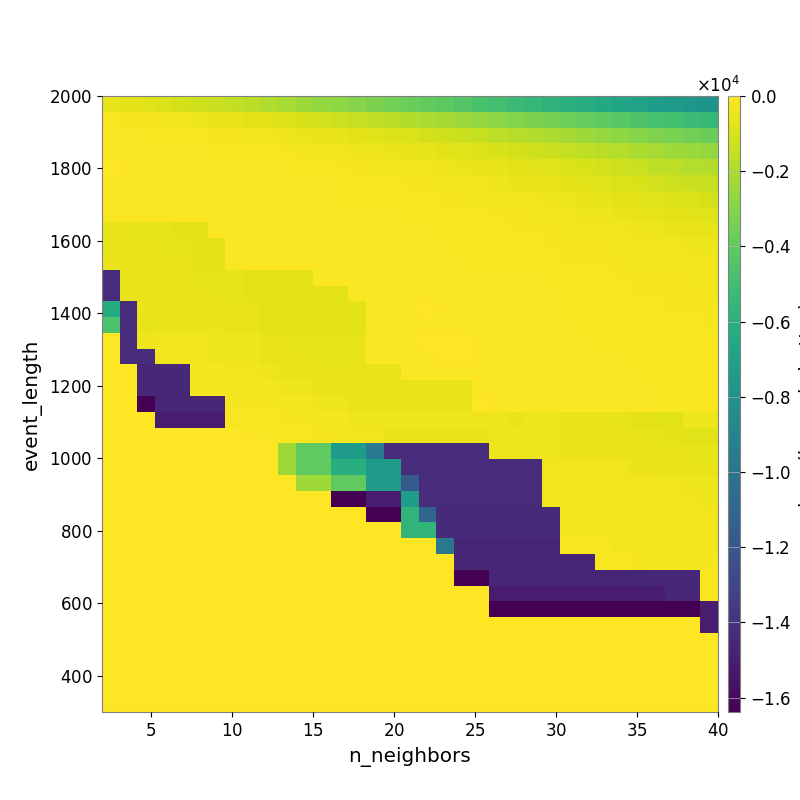

The table this chart was drawn from, first rows:
-5.176373307918295268e+02, -6.472684004916035292e+02, -7.358431346015308918e+02, -8.696530196857172541e+02, -1.043701749596084483e+03, -1.184909564687986403e+03, -1.325836642714328264e+03, -1.527985107381802209e+03, -1.707208425290968762e+03, -1.950251354064816042e+03, -2.152827896887346014e+03, -2.393667579919702348e+03, -2.562610134321422720e+03, -2.776548830118231308e+03, -2.982807051393876463e+03, -3.207057778679932198e+03, -3.457684793336306484e+03, -3.695131270171031247e+03, -3.935391827393636504e+03, -4.148855027647568932e+03, -4.409975925260648182e+03, -4.690108335475086278e+03, -4.927812193556571401e+03, -5.202809260137410092e+03
-1.721848905247886421e+02, -1.949686446063604706e+02, -2.210176222343428094e+02, -2.582642651060688763e+02, -3.167182758032292895e+02, -3.873939238138674455e+02, -4.619458420010530517e+02, -5.622864870310181686e+02, -6.658720222286140142e+02, -7.599754949285659222e+02, -8.580715760583914289e+02, -9.791092492452484066e+02, -1.103933860072618472e+03, -1.258352672038671471e+03, -1.416760479026465191e+03, -1.560852128011282957e+03, -1.714435596233165825e+03, -1.886393204894809287e+03, -2.051745448349812250e+03, -2.215813291113150626e+03, -2.424373247398507829e+03, -2.628268078004498420e+03, -2.831350327898002433e+03, -3.019370628491892148e+03
-9.536402922089835954e+01, -1.005903044676258844e+02, -1.120918537952007910e+02, -1.314439136147404099e+02, -1.502976260581696408e+02, -1.781803861770611945e+02, -2.109800278679919359e+02, -2.385089458454258988e+02, -2.920199689729204806e+02, -3.431485919717696333e+02, -3.967212889750854288e+02, -4.529290799433312600e+02, -5.166944778601282451e+02, -5.996401107015466323e+02, -6.793006268006743085e+02, -7.854092805073792078e+02, -8.597304309416033448e+02, -9.587066774692775653e+02, -1.085501888874348879e+03, -1.210672214430822578e+03, -1.336050373006724385e+03, -1.452164168981355942e+03, -1.603271607900390563e+03, -1.736702523209721903e+03
-7.015801947664117222e+01, -7.606247769440359718e+01, -8.491006408013127782e+01, -8.982612020080237869e+01, -1.034022249792915886e+02, -1.152876001790978506e+02, -1.358391631872599987e+02, -1.550317016393178449e+02, -1.746234370637594111e+02, -1.855488763418802023e+02, -2.161211502679171303e+02, -2.575075606994982991e+02, -2.916931451577537473e+02, -3.377824905177740220e+02, -3.851543072784784272e+02, -4.276291319584516941e+02, -4.623528867343293882e+02, -5.354153548407284688e+02, -6.207870470455452505e+02, -7.058855041748978465e+02, -7.921743219512724181e+02, -8.619955080203827720e+02, -9.935640676455260518e+02, -1.073655582273257778e+03
-6.050385975942833028e+01, -6.714242132321686540e+01, -6.897680091342452613e+01, -6.762200317731272037e+01, -7.529658983098671854e+01, -8.042897430934145575e+01, -8.920582139477359362e+01, -1.079994358436003239e+02, -1.154380146903876607e+02, -1.235911324767248800e+02, -1.265463670615967118e+02, -1.484537171861899196e+02, -1.701182495978395082e+02, -1.941194251787425742e+02, -2.161240021258832940e+02, -2.609451715259036746e+02, -2.718460321164430411e+02, -3.272377077062205331e+02, -3.523150909342124919e+02, -4.160245915701844410e+02, -4.621624334800914085e+02, -5.182211345098535276e+02, -5.667098547407825890e+02, -6.428578232021656049e+02
-7.719558635886660625e+01, -7.984751970055191350e+01, -7.811370093180784124e+01, -7.811370093180784124e+01, -7.609149065500587028e+01, -7.256713805586288402e+01, -7.022191443084804519e+01, -7.327452580995772280e+01, -7.278368606433437549e+01, -7.696722930165570631e+01, -9.126030940387821033e+01, -1.038115891544795062e+02, -1.155383542035139897e+02, -1.247128442706791560e+02, -1.445805063769533376e+02, -1.655417023148471571e+02, -1.792193605890387289e+02, -2.144999544611845863e+02, -2.466989949785678391e+02, -2.631559995806924803e+02, -3.092239020936152656e+02, -3.689182101993834522e+02, -4.126233778486680421e+02, -4.776495945058474604e+02
-8.233057056244000194e+01, -9.794778615063567884e+01, -1.145174338999380410e+02, -8.659297655301050156e+01, -8.660551379729247401e+01, -7.661657888129029459e+01, -7.216781907749115987e+01, -7.018347907621256354e+01, -6.791494453765520234e+01, -7.138666796135525772e+01, -7.906176843850865055e+01, -8.559338703965150330e+01, -8.929890044463081722e+01, -1.051946210145626708e+02, -1.297215423021952176e+02, -1.323572950059271705e+02, -1.431948435657599816e+02, -1.701722546178424693e+02, -1.814437953181976866e+02, -2.006598765459920060e+02, -2.143807197422285924e+02, -2.562404017998438235e+02, -2.871230983370984973e+02, -3.327913200510208185e+02
-8.233057056244000194e+01, -9.002436590486914270e+01, -1.145174338999380410e+02, -8.659297655301050156e+01, -1.056755651453856188e+02, -8.151068189047883550e+01, -7.299442371110070837e+01, -7.216781907749115987e+01, -7.216781907749115987e+01, -6.861452442904855786e+01, -6.772178118321983220e+01, -6.772178118321983220e+01, -7.113856171789672089e+01, -7.790086853247994725e+01, -1.070855647795803236e+02, -1.190603880756483477e+02, -1.239932486558361120e+02, -1.331305012756608619e+02, -1.466077511129986988e+02, -1.584071039829314884e+02, -1.688483322070745771e+02, -1.876120858297575182e+02, -2.054570394518030696e+02, -2.550175074678586213e+02
-5.341919604242946207e+02, -5.341919604242946207e+02, -5.901162833608884739e+02, -6.208238264142212302e+02, -6.863569887028393168e+02, -6.863569887028393168e+02, -1.030588937710087976e+02, -8.028280253130067479e+01, -8.575180041529910113e+01, -8.575180041529910113e+01, -7.490205720744728524e+01, -7.156118305811760649e+01, -6.974832446344838388e+01, -6.974832446344838388e+01, -9.089459841448901045e+01, -1.032677385591872365e+02, -1.067460681567984153e+02, -1.111330830092797584e+02, -1.203197804980404015e+02, -1.384181612784149991e+02, -1.472647022918405071e+02, -1.638830967373565670e+02, -1.776404310817724195e+02, -2.025450477840047085e+02
-5.303369701545543649e+02, -5.303369701545543649e+02, -5.308361448677075032e+02, -5.907952798123868661e+02, -6.208238264142212302e+02, -6.863569887028393168e+02, -6.863569887028393168e+02, -1.030588937710087976e+02, -1.105030332043559298e+02, -1.105030332043559298e+02, -1.105030332043559298e+02, -8.787219502875086619e+01, -7.850844258287168032e+01, -7.850844258287168032e+01, -9.155244958075498118e+01, -8.902979894727752708e+01, -9.141162124263621536e+01, -1.080068023407845459e+02, -1.137352243917765691e+02, -1.235674905059822350e+02, -1.343293108550971908e+02, -1.474488025168329841e+02, -1.503995979838114465e+02, -1.653873904467546936e+02
-4.753587989648697771e+02, -4.753587989648697771e+02, -4.814840096864875250e+02, -5.505070511540703819e+02, -5.505070511540703819e+02, -6.515917496919555560e+02, -6.515917496919555560e+02, -9.608756364628447955e+01, -1.033734068246190958e+02, -1.033734068246190958e+02, -1.033734068246190958e+02, -8.252385798458062993e+01, -7.400066902248701695e+01, -7.400066902248701695e+01, -7.400066902248701695e+01, -7.184976167713341511e+01, -7.580778267799516357e+01, -7.951500440922249879e+01, -9.271004552786305908e+01, -1.026898200655672042e+02, -1.198539666946657150e+02, -1.305353760433594346e+02, -1.388602774795572827e+02, -1.452266491888125586e+02
-1.427725203792777211e+04, -4.753587989648697771e+02, -4.814840096864875250e+02, -4.814840096864875250e+02, -4.980124070254009325e+02, -5.831707533991149148e+02, -5.831707533991149148e+02, -6.178639500363036632e+02, -6.532620684710695969e+02, -6.532620684710695969e+02, -6.532620684710695969e+02, -6.532620684710695969e+02, -7.846661062631572747e+01, -7.846661062631572747e+01, -6.934968795733539082e+01, -6.439251326799400488e+01, -6.794807251691639749e+01, -6.826546374142550633e+01, -7.213146170094726983e+01, -8.143648537115686281e+01, -9.989335269453374622e+01, -1.029753037775326163e+02, -1.171107069392888320e+02, -1.192732569617629110e+02
-1.427725203792777211e+04, -4.905215456434454495e+02, -4.905215456434454495e+02, -4.740205681564101496e+02, -4.799668999666033073e+02, -5.525206165672846055e+02, -5.831707533991149148e+02, -6.178639500363036632e+02, -6.532620684710695969e+02, -6.532620684710695969e+02, -6.532620684710695969e+02, -6.532620684710695969e+02, -6.532620684710695969e+02, -6.532620684710695969e+02, -7.650874514282634209e+01, -6.820495502540099153e+01, -7.248624761154204066e+01, -7.248624761154204066e+01, -6.567117010817770506e+01, -7.113907381445038425e+01, -8.641080353219453514e+01, -8.901506684995858620e+01, -1.062119480359769312e+02, -1.118250922875524793e+02
-6.278433119430832448e+03, -1.427725203792777211e+04, -4.905215456434454495e+02, -4.740205681564101496e+02, -4.799668999666033073e+02, -4.799668999666033073e+02, -4.996564371981955333e+02, -5.255774061954624585e+02, -5.255774061954624585e+02, -6.532620684710695969e+02, -6.532620684710695969e+02, -6.532620684710695969e+02, -6.532620684710695969e+02, -6.532620684710695969e+02, -6.532620684710695969e+02, -7.650874514282634209e+01, -7.650874514282634209e+01, -6.820495502540099153e+01, -6.134023237267103923e+01, -6.424971318761548389e+01, -7.131819386112225345e+01, -7.435204016240390956e+01, -8.367766103839305458e+01, -9.470194111129785597e+01
-4.633981231652907809e+03, -1.427725203792777211e+04, -5.805345104546154289e+02, -4.894767868709414529e+02, -4.726874990053884744e+02, -4.726874990053884744e+02, -4.996564371981955333e+02, -5.255774061954624585e+02, -5.255774061954624585e+02, -6.532620684710695969e+02, -6.532620684710695969e+02, -6.532620684710695969e+02, -6.532620684710695969e+02, -6.532620684710695969e+02, -6.532620684710695969e+02, -9.608437738653745441e+01, -9.608437738653745441e+01, -7.516754351497215225e+01, -6.631051951233462205e+01, -6.821907356146850532e+01, -7.208356459320782506e+01, -7.423870072323376235e+01, -8.059680731830991363e+01, -8.059680731830991363e+01
0.000000000000000000e+00, -1.433588623046875000e+04, -4.213930834524073816e+02, -3.715745238502861980e+02, -3.722274453929633182e+02, -3.722274453929633182e+02, -4.162608204700542274e+02, -4.162608204700542274e+02, -4.476356877418766089e+02, -5.538243057903046065e+02, -5.538243057903046065e+02, -5.930068834980817201e+02, -5.930068834980817201e+02, -5.930068834980817201e+02, -5.930068834980817201e+02, -8.266788289042128213e+01, -8.266788289042128213e+01, -6.531132962754766424e+01, -5.814414489583312928e+01, -6.212815641163592062e+01, -6.212815641163592062e+01, -6.947641209036031285e+01, -7.358211094062514235e+01, -7.717101761336409993e+01
0.000000000000000000e+00, -1.433588623046875000e+04, -1.433588623046875000e+04, -3.715745238502861980e+02, -3.715745238502861980e+02, -3.722274453929633182e+02, -3.916961821126138261e+02, -4.162608204700542274e+02, -4.476356877418766089e+02, -5.538243057903046065e+02, -5.538243057903046065e+02, -5.538243057903046065e+02, -5.930068834980817201e+02, -5.930068834980817201e+02, -5.930068834980817201e+02, -8.266788289042128213e+01, -8.266788289042128213e+01, -8.266788289042128213e+01, -6.531132962754766424e+01, -6.212815641163592062e+01, -6.212815641163592062e+01, -7.042149132302193948e+01, -6.942328649396169737e+01, -7.692158579647906436e+01
0.000000000000000000e+00, 0.000000000000000000e+00, -1.448143310916924202e+04, -1.448143310916924202e+04, -1.448143310916924202e+04, -2.712443828605534577e+02, -2.712443828605534577e+02, -3.420288161028407785e+02, -3.792101496169418624e+02, -4.182060261607585971e+02, -4.587122924880468986e+02, -4.587122924880468986e+02, -5.462652661880613323e+02, -5.462652661880613323e+02, -5.462652661880613323e+02, -5.462652661880613323e+02, -5.462652661880613323e+02, -6.995655518182324784e+01, -6.995655518182324784e+01, -7.612247827817461143e+01, -7.612247827817461143e+01, -6.843009257510708210e+01, -6.490000568106515288e+01, -7.294579777092776851e+01
0.000000000000000000e+00, 0.000000000000000000e+00, -1.448143310916924202e+04, -1.448143310916924202e+04, -1.448143310916924202e+04, -2.712443828605534577e+02, -2.712443828605534577e+02, -2.795843848250482324e+02, -3.089538862016324856e+02, -3.089538862016324856e+02, -4.174555293591266718e+02, -4.174555293591266718e+02, -5.014696781510156711e+02, -5.014696781510156711e+02, -5.462652661880613323e+02, -5.462652661880613323e+02, -5.462652661880613323e+02, -5.462652661880613323e+02, -5.462652661880613323e+02, -5.462652661880613323e+02, -5.462652661880613323e+02, -7.883663522693503012e+01, -6.646175230271327905e+01, -8.054915551744763036e+01
0.000000000000000000e+00, 0.000000000000000000e+00, -1.638388659667968750e+04, -1.465418144988168387e+04, -1.465418144988168387e+04, -1.465418144988168387e+04, -1.465418144988168387e+04, -2.162201459139624546e+02, -2.427854536859548205e+02, -2.427854536859548205e+02, -2.757891560465820362e+02, -2.757891560465820362e+02, -3.939676175524861037e+02, -3.939676175524861037e+02, -4.855966829796939237e+02, -4.855966829796939237e+02, -4.855966829796939237e+02, -4.855966829796939237e+02, -4.855966829796939237e+02, -4.855966829796939237e+02, -4.855966829796939237e+02, -5.495443853880635032e+01, -6.630361366909613707e+01, -7.828045713336095446e+01
0.000000000000000000e+00, 0.000000000000000000e+00, 0.000000000000000000e+00, -1.504955121012859672e+04, -1.504955121012859672e+04, -1.504955121012859672e+04, -1.504955121012859672e+04, -1.730107598371862139e+02, -1.730107598371862139e+02, -1.730107598371862139e+02, -2.052492790581671329e+02, -2.052492790581671329e+02, -2.833078428038041920e+02, -2.833078428038041920e+02, -4.240345045917864581e+02, -4.240345045917864581e+02, -4.240345045917864581e+02, -4.240345045917864581e+02, -4.240345045917864581e+02, -4.240345045917864581e+02, -4.240345045917864581e+02, -4.240345045917864581e+02, -4.395471679027605205e+02, -4.522257785933588252e+02
0.000000000000000000e+00, 0.000000000000000000e+00, 0.000000000000000000e+00, 0.000000000000000000e+00, 0.000000000000000000e+00, 0.000000000000000000e+00, 0.000000000000000000e+00, 0.000000000000000000e+00, -6.789929604431405608e+01, -6.789929604431405608e+01, -1.586343250244617877e+02, -1.586343250244617877e+02, -2.145397375191384981e+02, -2.771308045141055914e+02, -3.443129961866454209e+02, -3.443129961866454209e+02, -4.936282503995714137e+02, -4.936282503995714137e+02, -4.936282503995714137e+02, -4.936282503995714137e+02, -4.936282503995714137e+02, -4.936282503995714137e+02, -4.139736142484746892e+02, -4.213684302983592715e+02
0.000000000000000000e+00, 0.000000000000000000e+00, 0.000000000000000000e+00, 0.000000000000000000e+00, 0.000000000000000000e+00, 0.000000000000000000e+00, 0.000000000000000000e+00, 0.000000000000000000e+00, 0.000000000000000000e+00, 0.000000000000000000e+00, -2.340515886579240942e+03, -3.975091990789213469e+03, -3.975091990789213469e+03, -7.351836057425251965e+03, -7.351836057425251965e+03, -9.660108210154498011e+03, -1.430107211251380977e+04, -1.430107211251380977e+04, -1.430107211251380977e+04, -1.430107211251380977e+04, -1.430107211251380977e+04, -1.430107211251380977e+04, -4.240345045917864581e+02, -4.240345045917864581e+02
0.000000000000000000e+00, 0.000000000000000000e+00, 0.000000000000000000e+00, 0.000000000000000000e+00, 0.000000000000000000e+00, 0.000000000000000000e+00, 0.000000000000000000e+00, 0.000000000000000000e+00, 0.000000000000000000e+00, 0.000000000000000000e+00, -2.340515886579240942e+03, -3.975091990789213469e+03, -3.975091990789213469e+03, -6.084809543534072873e+03, -6.084809543534072873e+03, -7.351836057425251965e+03, -7.351836057425251965e+03, -1.430107211251380977e+04, -1.430107211251380977e+04, -1.430107211251380977e+04, -1.430107211251380977e+04, -1.430107211251380977e+04, -1.430107211251380977e+04, -1.430107211251380977e+04
0.000000000000000000e+00, 0.000000000000000000e+00, 0.000000000000000000e+00, 0.000000000000000000e+00, 0.000000000000000000e+00, 0.000000000000000000e+00, 0.000000000000000000e+00, 0.000000000000000000e+00, 0.000000000000000000e+00, 0.000000000000000000e+00, 0.000000000000000000e+00, -2.340515886579240942e+03, -2.340515886579240942e+03, -3.975091990789213469e+03, -3.975091990789213469e+03, -7.351836057425251965e+03, -7.351836057425251965e+03, -1.174525765969238091e+04, -1.430107211251380977e+04, -1.430107211251380977e+04, -1.430107211251380977e+04, -1.430107211251380977e+04, -1.430107211251380977e+04, -1.430107211251380977e+04
0.000000000000000000e+00, 0.000000000000000000e+00, 0.000000000000000000e+00, 0.000000000000000000e+00, 0.000000000000000000e+00, 0.000000000000000000e+00, 0.000000000000000000e+00, 0.000000000000000000e+00, 0.000000000000000000e+00, 0.000000000000000000e+00, 0.000000000000000000e+00, 0.000000000000000000e+00, 0.000000000000000000e+00, -1.638394519042968750e+04, -1.638394519042968750e+04, -1.504961004801922172e+04, -1.504961004801922172e+04, -7.193455305867940297e+03, -1.433594458007812500e+04, -1.433594458007812500e+04, -1.433594458007812500e+04, -1.433594458007812500e+04, -1.433594458007812500e+04, -1.433594458007812500e+04
0.000000000000000000e+00, 0.000000000000000000e+00, 0.000000000000000000e+00, 0.000000000000000000e+00, 0.000000000000000000e+00, 0.000000000000000000e+00, 0.000000000000000000e+00, 0.000000000000000000e+00, 0.000000000000000000e+00, 0.000000000000000000e+00, 0.000000000000000000e+00, 0.000000000000000000e+00, 0.000000000000000000e+00, 0.000000000000000000e+00, 0.000000000000000000e+00, -1.638394494628906250e+04, -1.638394494628906250e+04, -5.688183273080680920e+03, -1.104202016472947253e+04, -1.439017657367770335e+04, -1.439017657367770335e+04, -1.439017657367770335e+04, -1.439017657367770335e+04, -1.439017657367770335e+04
0.000000000000000000e+00, 0.000000000000000000e+00, 0.000000000000000000e+00, 0.000000000000000000e+00, 0.000000000000000000e+00, 0.000000000000000000e+00, 0.000000000000000000e+00, 0.000000000000000000e+00, 0.000000000000000000e+00, 0.000000000000000000e+00, 0.000000000000000000e+00, 0.000000000000000000e+00, 0.000000000000000000e+00, 0.000000000000000000e+00, 0.000000000000000000e+00, 0.000000000000000000e+00, 0.000000000000000000e+00, -5.688183273080680920e+03, -5.688183273080680920e+03, -1.439017657367770335e+04, -1.439017657367770335e+04, -1.439017657367770335e+04, -1.439017657367770335e+04, -1.439017657367770335e+04
0.000000000000000000e+00, 0.000000000000000000e+00, 0.000000000000000000e+00, 0.000000000000000000e+00, 0.000000000000000000e+00, 0.000000000000000000e+00, 0.000000000000000000e+00, 0.000000000000000000e+00, 0.000000000000000000e+00, 0.000000000000000000e+00, 0.000000000000000000e+00, 0.000000000000000000e+00, 0.000000000000000000e+00, 0.000000000000000000e+00, 0.000000000000000000e+00, 0.000000000000000000e+00, 0.000000000000000000e+00, 0.000000000000000000e+00, 0.000000000000000000e+00, -9.852262584989579409e+03, -1.465423955535043387e+04, -1.465423955535043387e+04, -1.465423955535043387e+04, -1.465423955535043387e+04
0.000000000000000000e+00, 0.000000000000000000e+00, 0.000000000000000000e+00, 0.000000000000000000e+00, 0.000000000000000000e+00, 0.000000000000000000e+00, 0.000000000000000000e+00, 0.000000000000000000e+00, 0.000000000000000000e+00, 0.000000000000000000e+00, 0.000000000000000000e+00, 0.000000000000000000e+00, 0.000000000000000000e+00, 0.000000000000000000e+00, 0.000000000000000000e+00, 0.000000000000000000e+00, 0.000000000000000000e+00, 0.000000000000000000e+00, 0.000000000000000000e+00, 0.000000000000000000e+00, -1.465423955535043387e+04, -1.465423955535043387e+04, -1.465423955535043387e+04, -1.465423955535043387e+04
0.000000000000000000e+00, 0.000000000000000000e+00, 0.000000000000000000e+00, 0.000000000000000000e+00, 0.000000000000000000e+00, 0.000000000000000000e+00, 0.000000000000000000e+00, 0.000000000000000000e+00, 0.000000000000000000e+00, 0.000000000000000000e+00, 0.000000000000000000e+00, 0.000000000000000000e+00, 0.000000000000000000e+00, 0.000000000000000000e+00, 0.000000000000000000e+00, 0.000000000000000000e+00, 0.000000000000000000e+00, 0.000000000000000000e+00, 0.000000000000000000e+00, 0.000000000000000000e+00, -1.638394470214843750e+04, -1.638394470214843750e+04, -1.465423955535043387e+04, -1.465423955535043387e+04
0.000000000000000000e+00, 0.000000000000000000e+00, 0.000000000000000000e+00, 0.000000000000000000e+00, 0.000000000000000000e+00, 0.000000000000000000e+00, 0.000000000000000000e+00, 0.000000000000000000e+00, 0.000000000000000000e+00, 0.000000000000000000e+00, 0.000000000000000000e+00, 0.000000000000000000e+00, 0.000000000000000000e+00, 0.000000000000000000e+00, 0.000000000000000000e+00, 0.000000000000000000e+00, 0.000000000000000000e+00, 0.000000000000000000e+00, 0.000000000000000000e+00, 0.000000000000000000e+00, 0.000000000000000000e+00, 0.000000000000000000e+00, -1.504960931559734672e+04, -1.504960931559734672e+04
0.000000000000000000e+00, 0.000000000000000000e+00, 0.000000000000000000e+00, 0.000000000000000000e+00, 0.000000000000000000e+00, 0.000000000000000000e+00, 0.000000000000000000e+00, 0.000000000000000000e+00, 0.000000000000000000e+00, 0.000000000000000000e+00, 0.000000000000000000e+00, 0.000000000000000000e+00, 0.000000000000000000e+00, 0.000000000000000000e+00, 0.000000000000000000e+00, 0.000000000000000000e+00, 0.000000000000000000e+00, 0.000000000000000000e+00, 0.000000000000000000e+00, 0.000000000000000000e+00, 0.000000000000000000e+00, 0.000000000000000000e+00, -1.638394445800781250e+04, -1.638394445800781250e+04
0.000000000000000000e+00, 0.000000000000000000e+00, 0.000000000000000000e+00, 0.000000000000000000e+00, 0.000000000000000000e+00, 0.000000000000000000e+00, 0.000000000000000000e+00, 0.000000000000000000e+00, 0.000000000000000000e+00, 0.000000000000000000e+00, 0.000000000000000000e+00, 0.000000000000000000e+00, 0.000000000000000000e+00, 0.000000000000000000e+00, 0.000000000000000000e+00, 0.000000000000000000e+00, 0.000000000000000000e+00, 0.000000000000000000e+00, 0.000000000000000000e+00, 0.000000000000000000e+00, 0.000000000000000000e+00, 0.000000000000000000e+00, 0.000000000000000000e+00, 0.000000000000000000e+00
0.000000000000000000e+00, 0.000000000000000000e+00, 0.000000000000000000e+00, 0.000000000000000000e+00, 0.000000000000000000e+00, 0.000000000000000000e+00, 0.000000000000000000e+00, 0.000000000000000000e+00, 0.000000000000000000e+00, 0.000000000000000000e+00, 0.000000000000000000e+00, 0.000000000000000000e+00, 0.000000000000000000e+00, 0.000000000000000000e+00, 0.000000000000000000e+00, 0.000000000000000000e+00, 0.000000000000000000e+00, 0.000000000000000000e+00, 0.000000000000000000e+00, 0.000000000000000000e+00, 0.000000000000000000e+00, 0.000000000000000000e+00, 0.000000000000000000e+00, 0.000000000000000000e+00
0.000000000000000000e+00, 0.000000000000000000e+00, 0.000000000000000000e+00, 0.000000000000000000e+00, 0.000000000000000000e+00, 0.000000000000000000e+00, 0.000000000000000000e+00, 0.000000000000000000e+00, 0.000000000000000000e+00, 0.000000000000000000e+00, 0.000000000000000000e+00, 0.000000000000000000e+00, 0.000000000000000000e+00, 0.000000000000000000e+00, 0.000000000000000000e+00, 0.000000000000000000e+00, 0.000000000000000000e+00, 0.000000000000000000e+00, 0.000000000000000000e+00, 0.000000000000000000e+00, 0.000000000000000000e+00, 0.000000000000000000e+00, 0.000000000000000000e+00, 0.000000000000000000e+00
0.000000000000000000e+00, 0.000000000000000000e+00, 0.000000000000000000e+00, 0.000000000000000000e+00, 0.000000000000000000e+00, 0.000000000000000000e+00, 0.000000000000000000e+00, 0.000000000000000000e+00, 0.000000000000000000e+00, 0.000000000000000000e+00, 0.000000000000000000e+00, 0.000000000000000000e+00, 0.000000000000000000e+00, 0.000000000000000000e+00, 0.000000000000000000e+00, 0.000000000000000000e+00, 0.000000000000000000e+00, 0.000000000000000000e+00, 0.000000000000000000e+00, 0.000000000000000000e+00, 0.000000000000000000e+00, 0.000000000000000000e+00, 0.000000000000000000e+00, 0.000000000000000000e+00
0.000000000000000000e+00, 0.000000000000000000e+00, 0.000000000000000000e+00, 0.000000000000000000e+00, 0.000000000000000000e+00, 0.000000000000000000e+00, 0.000000000000000000e+00, 0.000000000000000000e+00, 0.000000000000000000e+00, 0.000000000000000000e+00, 0.000000000000000000e+00, 0.000000000000000000e+00, 0.000000000000000000e+00, 0.000000000000000000e+00, 0.000000000000000000e+00, 0.000000000000000000e+00, 0.000000000000000000e+00, 0.000000000000000000e+00, 0.000000000000000000e+00, 0.000000000000000000e+00, 0.000000000000000000e+00, 0.000000000000000000e+00, 0.000000000000000000e+00, 0.000000000000000000e+00
0.000000000000000000e+00, 0.000000000000000000e+00, 0.000000000000000000e+00, 0.000000000000000000e+00, 0.000000000000000000e+00, 0.000000000000000000e+00, 0.000000000000000000e+00, 0.000000000000000000e+00, 0.000000000000000000e+00, 0.000000000000000000e+00, 0.000000000000000000e+00, 0.000000000000000000e+00, 0.000000000000000000e+00, 0.000000000000000000e+00, 0.000000000000000000e+00, 0.000000000000000000e+00, 0.000000000000000000e+00, 0.000000000000000000e+00, 0.000000000000000000e+00, 0.000000000000000000e+00, 0.000000000000000000e+00, 0.000000000000000000e+00, 0.000000000000000000e+00, 0.000000000000000000e+00
